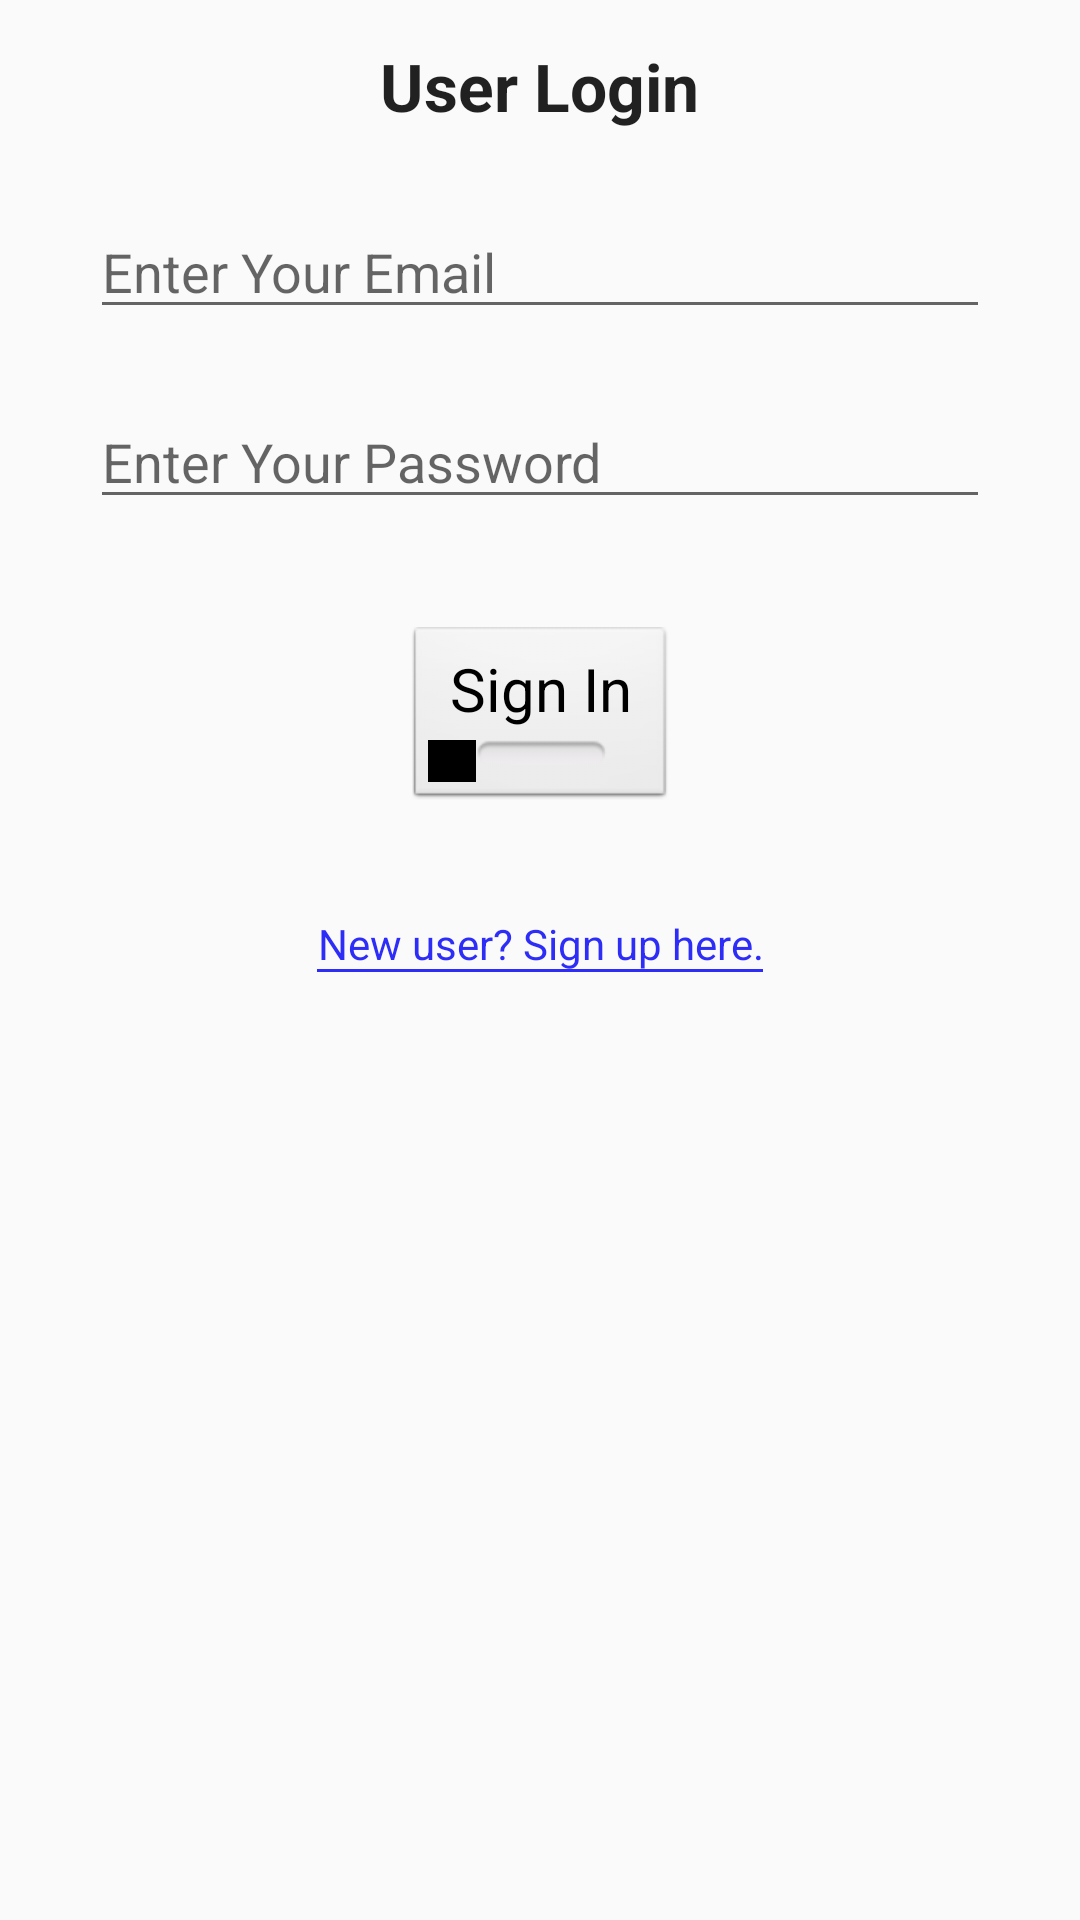

Write the Android layout XML for this screen, with the resource values it uses.
<!-- AndroidManifest.xml: application theme AppTheme -->
<!-- res/layout/activity_login.xml -->
<?xml version="1.0" encoding="utf-8"?>
<RelativeLayout xmlns:android="http://schemas.android.com/apk/res/android"
    xmlns:app="http://schemas.android.com/apk/res-auto"
    xmlns:tools="http://schemas.android.com/tools"
    android:layout_width="match_parent"
    android:layout_height="match_parent"
    tools:context="com.vetealinfierno.locus.LoginActivity">

    <TextView
        android:id="@+id/LoginTitle"
        android:layout_width="wrap_content"
        android:layout_height="wrap_content"
        android:textStyle="bold"
        android:textAppearance="@style/TextAppearance.AppCompat.Large"
        android:layout_alignParentTop="true"
        android:layout_centerHorizontal="true"
        android:layout_gravity="center_horizontal"
        android:layout_marginTop="14dp"
        android:text="@string/loginTitle_text" />

    <EditText
        android:id="@+id/editText_email_login"
        android:layout_width="300dp"
        android:layout_height="wrap_content"
        android:layout_marginTop="25dp"
        android:hint="@string/email_hint"
        android:inputType="textEmailAddress"
        android:layout_below="@+id/LoginTitle"
        android:layout_centerHorizontal="true" />

    <EditText
        android:id="@+id/editText_password_login"
        android:layout_width="300dp"
        android:layout_height="wrap_content"
        android:hint="@string/password_hint"
        android:inputType="textPassword"
        android:layout_marginTop="22dp"
        android:layout_below="@+id/editText_email_login"
        android:layout_alignStart="@+id/editText_email_login" />

    <Button
        android:id="@+id/signIn_btn_login"
        style="@android:style/Widget.Button.Toggle"
        android:layout_width="wrap_content"
        android:layout_height="60dp"
        android:layout_below="@+id/editText_password_login"
        android:layout_centerHorizontal="true"
        android:layout_marginTop="36dp"
        android:text="@string/signInBtn_text"
        android:textSize="20sp" />

    <TextView
        android:id="@+id/textView_SignUp_login"
        android:layout_width="wrap_content"
        android:layout_height="wrap_content"
        android:text="@string/newUserLink_text"
        android:textColor="@color/colorBrightBlue"
        android:textAlignment="center"
        android:layout_marginTop="36dp"
        android:layout_below="@+id/signIn_btn_login"
        android:layout_centerHorizontal="true" />

    <View
        android:id="@+id/view3"
        android:layout_width="match_parent"
        android:layout_height="1dp"
        android:layout_alignBottom="@+id/textView_SignUp_login"
        android:background="@color/colorBrightBlue"
        android:layout_alignEnd="@+id/textView_SignUp_login"
        android:layout_alignStart="@+id/textView_SignUp_login" />


</RelativeLayout>
<!-- resources referenced by this layout -->
<resources>
  <color name="colorBrightBlue">#2d2df7</color>
  <string name="email_hint">Enter Your Email</string>
  <string name="loginTitle_text">User Login</string>
  <string name="newUserLink_text">New user? Sign up here.</string>
  <string name="password_hint">Enter Your Password</string>
  <string name="signInBtn_text">Sign In</string>
  <style name="AppTheme" parent="Theme.AppCompat.Light.DarkActionBar">
          
          <item name="colorPrimary">@color/colorDrkGreen</item>
          <item name="colorPrimaryDark">@color/colorGreenMediumDark</item>
          <item name="colorAccent">@color/colorAccent</item>
      </style>
  <color name="colorDrkGreen">#002600</color>
  <color name="colorGreenMediumDark">#086401</color>
  <color name="colorAccent">#FF4081</color>
</resources>
